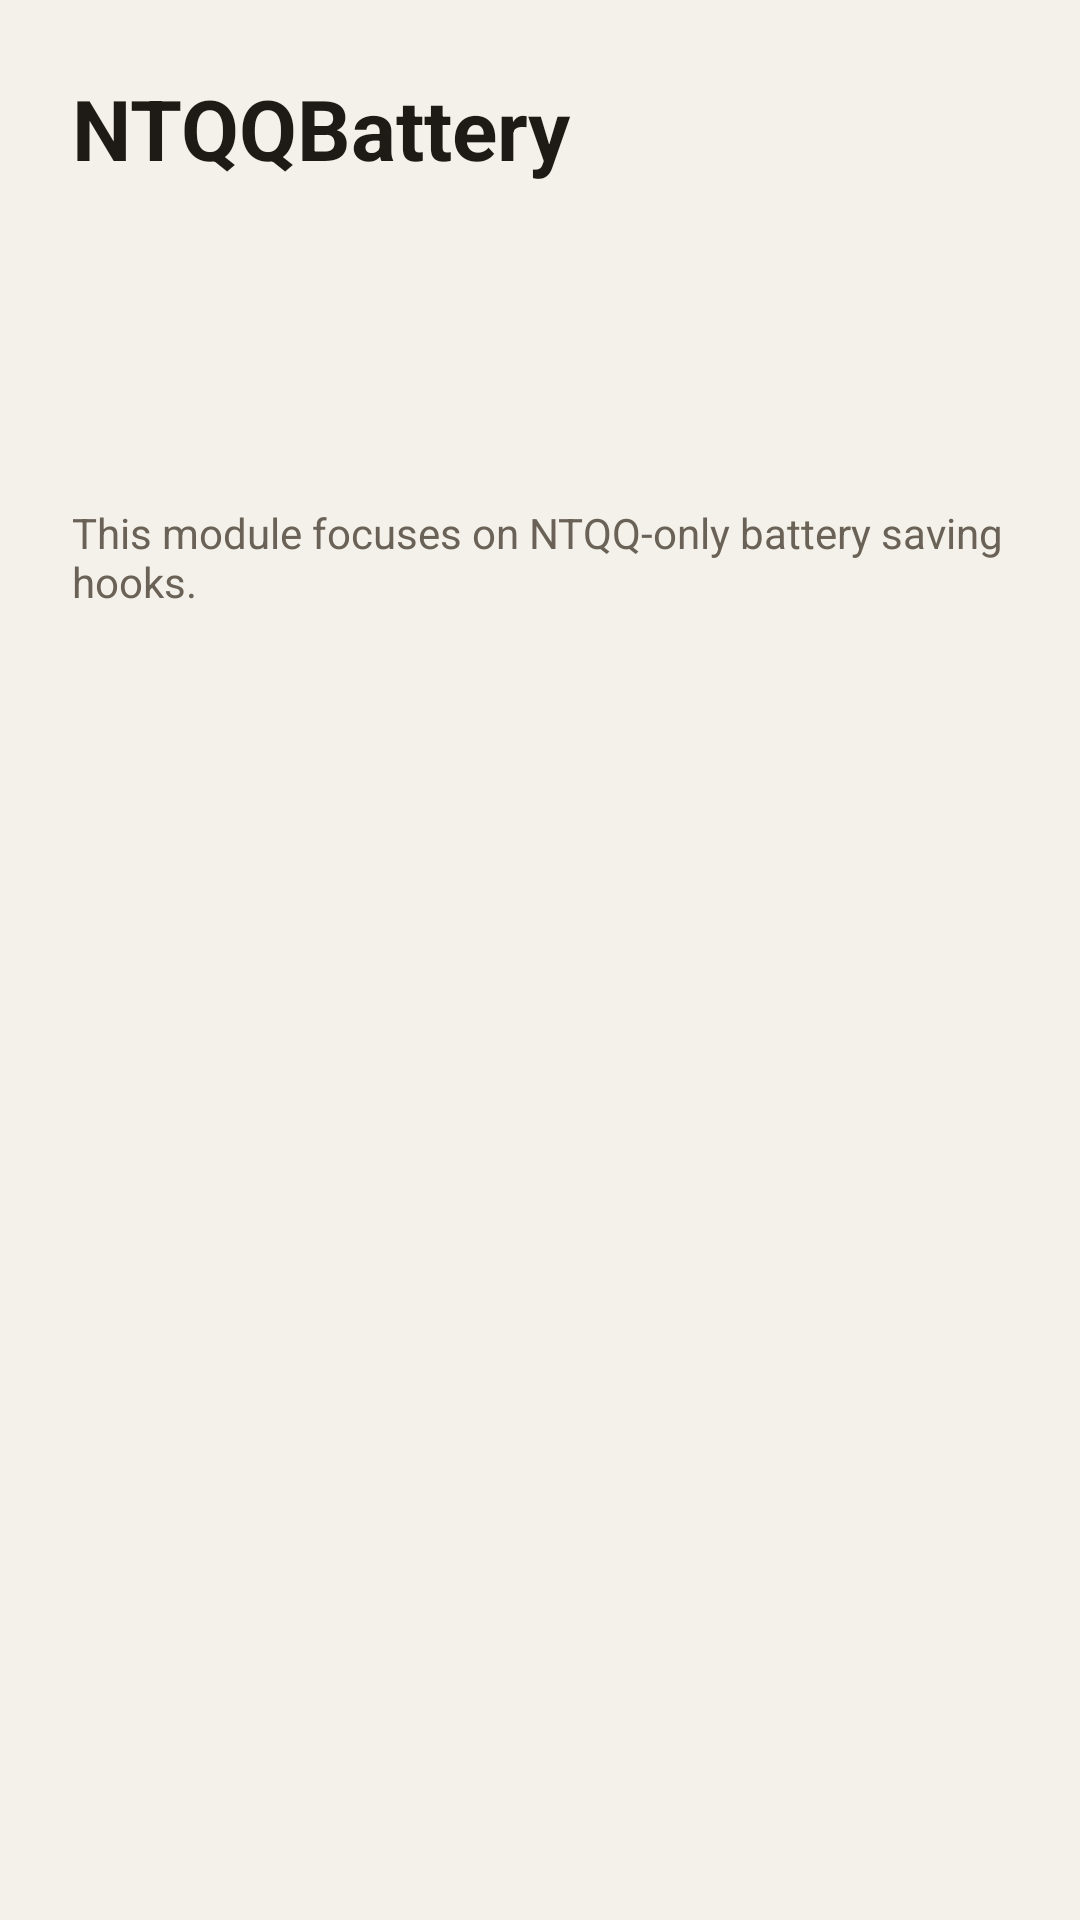

Write the Android layout XML for this screen, with the resource values it uses.
<!-- AndroidManifest.xml: activity theme Theme.NTQQBattery -->
<!-- res/layout/activity_main.xml -->
<?xml version="1.0" encoding="utf-8"?>
<LinearLayout xmlns:android="http://schemas.android.com/apk/res/android"
    android:layout_width="match_parent"
    android:layout_height="match_parent"
    android:background="@color/surface"
    android:fitsSystemWindows="true"
    android:orientation="vertical">

    <LinearLayout
        android:layout_width="match_parent"
        android:layout_height="wrap_content"
        android:orientation="vertical"
        android:padding="24dp">

        <TextView
            android:layout_width="wrap_content"
            android:layout_height="wrap_content"
            android:text="@string/app_name"
            android:textColor="@color/on_surface"
            android:textSize="28sp"
            android:textStyle="bold" />

        <TextView
            android:id="@+id/statusText"
            android:layout_width="wrap_content"
            android:layout_height="wrap_content"
            android:layout_marginTop="12dp"
            android:textColor="@color/on_surface"
            android:textSize="16sp" />

        <TextView
            android:id="@+id/executorText"
            android:layout_width="wrap_content"
            android:layout_height="wrap_content"
            android:layout_marginTop="6dp"
            android:textColor="@color/on_surface_variant"
            android:textSize="14sp" />
    </LinearLayout>

    <ScrollView
        android:layout_width="match_parent"
        android:layout_height="0dp"
        android:layout_weight="1">

        <LinearLayout
            android:id="@+id/settingsContainer"
            android:layout_width="match_parent"
            android:layout_height="wrap_content"
            android:orientation="vertical"
            android:paddingHorizontal="24dp"
            android:paddingBottom="24dp">

            <TextView
                android:layout_width="match_parent"
                android:layout_height="wrap_content"
                android:layout_marginTop="24dp"
                android:text="@string/first_build_note"
                android:textColor="@color/on_surface_variant"
                android:textSize="14sp" />
        </LinearLayout>
    </ScrollView>
</LinearLayout>
<!-- resources referenced by this layout -->
<resources>
  <color name="on_surface">#1E1B16</color>
  <color name="on_surface_variant">#6A6257</color>
  <color name="surface">#F4F1EA</color>
  <string name="app_name">NTQQBattery</string>
  <string name="first_build_note">This module focuses on NTQQ-only battery saving hooks.</string>
  <style name="Theme.NTQQBattery" parent="Theme.MaterialComponents.DayNight.NoActionBar">
          <item name="colorPrimary">@color/accent</item>
          <item name="colorOnPrimary">@color/white</item>
          <item name="android:statusBarColor">@color/surface</item>
          <item name="android:navigationBarColor">@color/surface</item>
          <item name="android:windowLightStatusBar" tools:targetApi="m">true</item>
      </style>
  <color name="accent">#1E6B4A</color>
  <color name="white">#FFFFFF</color>
</resources>
